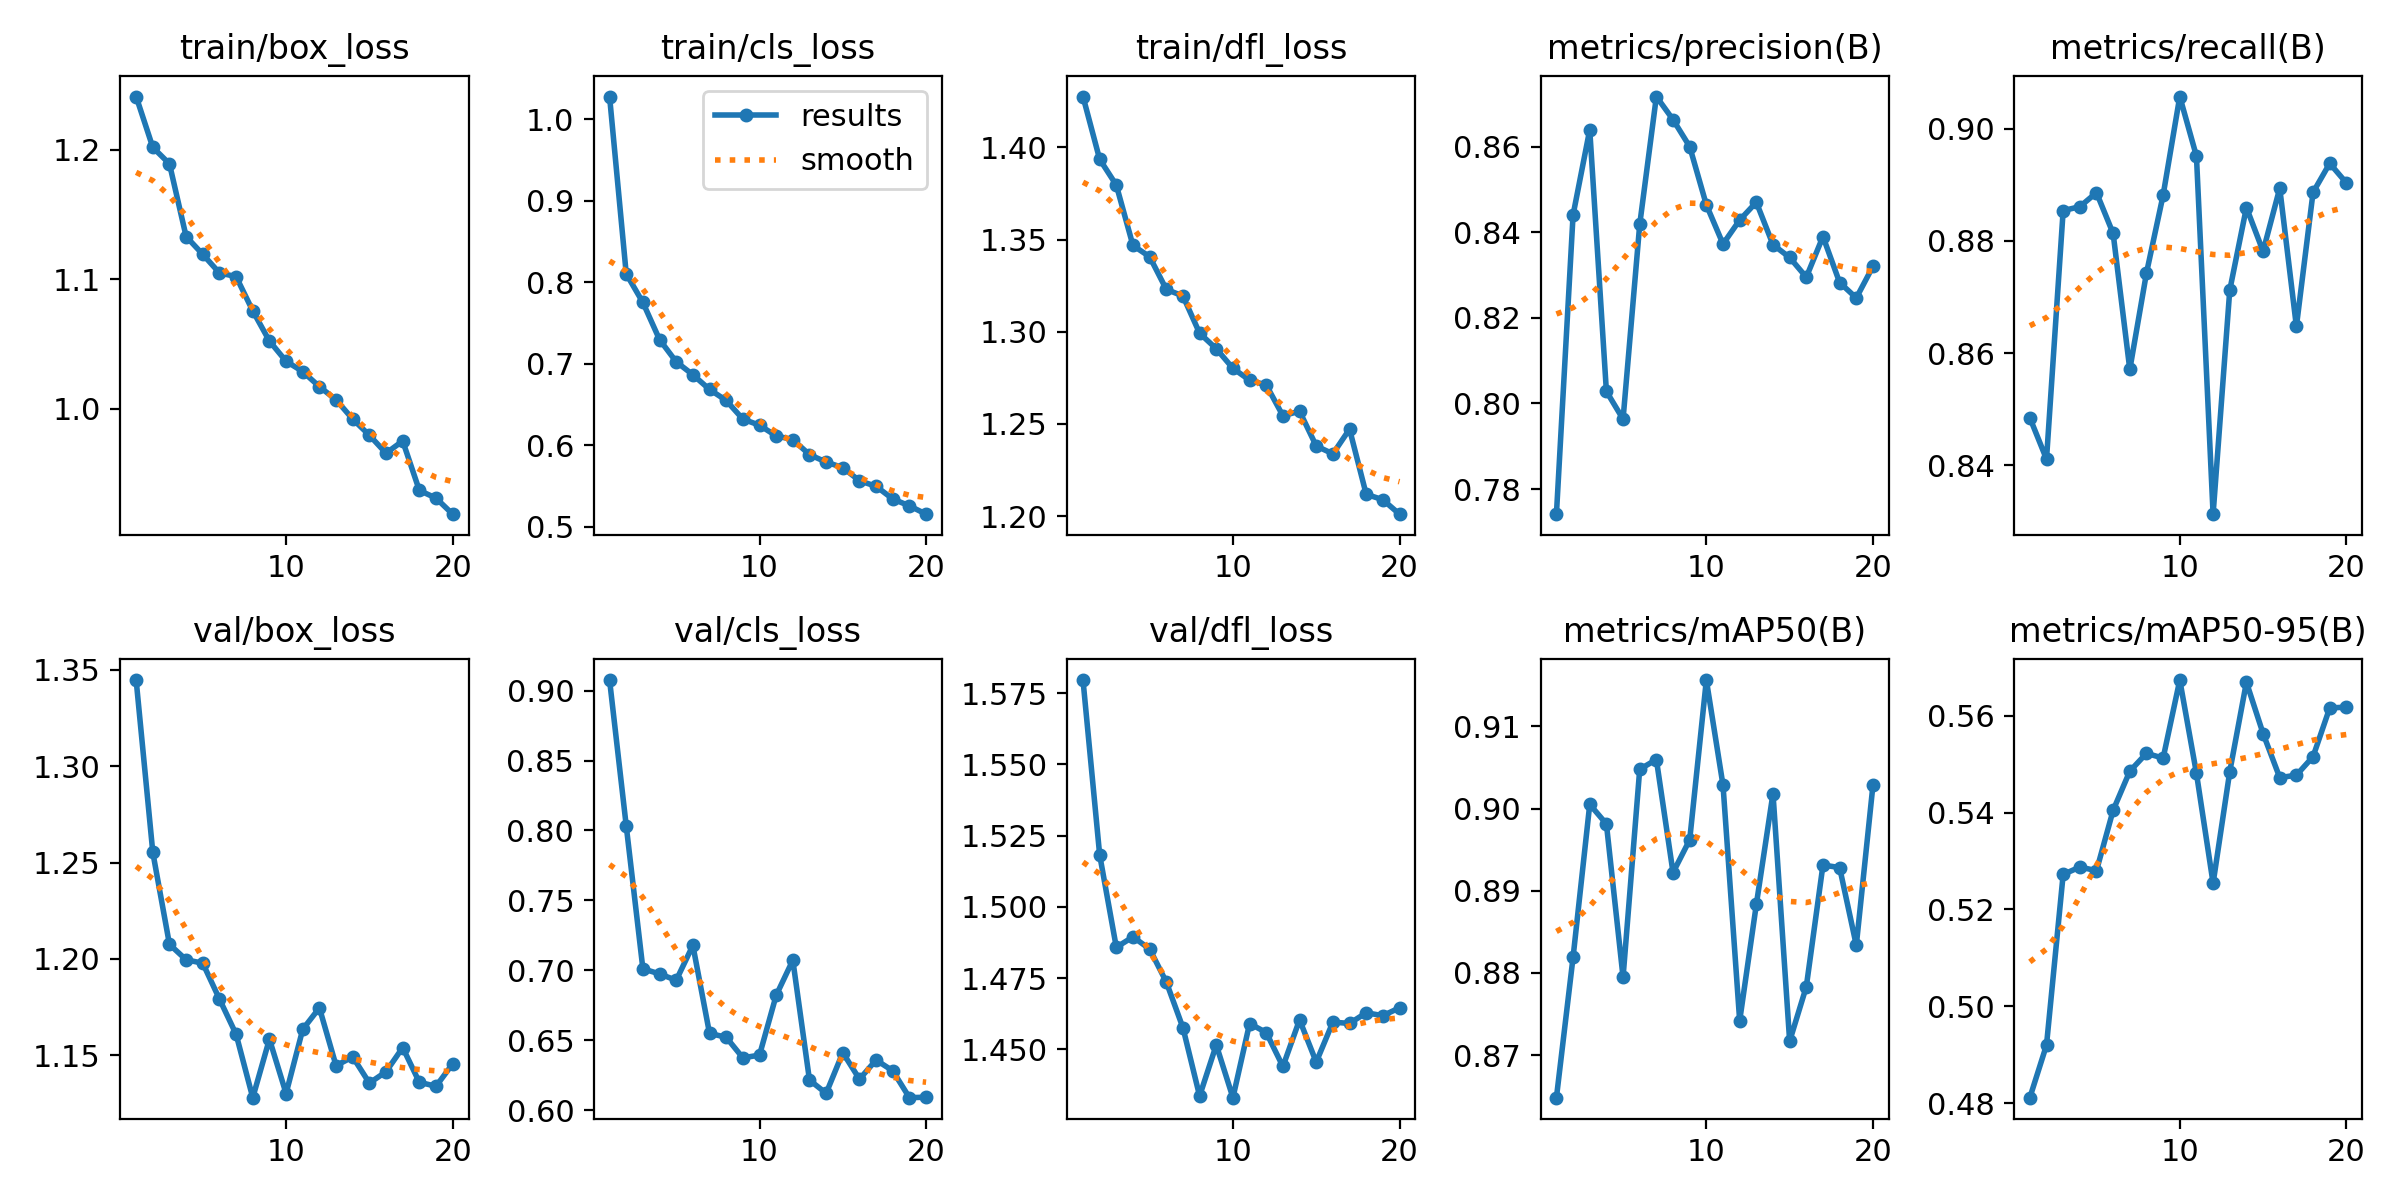

The data file committed next to this chart (first rows):
epoch, time, train/box_loss, train/cls_loss, train/dfl_loss, metrics/precision(B), metrics/recall(B), metrics/mAP50(B), metrics/mAP50-95(B), val/box_loss, val/cls_loss, val/dfl_loss, lr/pg0, lr/pg1, lr/pg2
1, 39.94, 1.241, 1.028, 1.428, 0.7741, 0.8485, 0.8648, 0.4811, 1.345, 0.9075, 1.58, 0.0004744, 0.0004744, 0.0004744
2, 78.36, 1.202, 0.8105, 1.394, 0.844, 0.8411, 0.8819, 0.492, 1.255, 0.8033, 1.518, 0.0009193, 0.0009193, 0.0009193
3, 116.2, 1.189, 0.7754, 1.38, 0.864, 0.8854, 0.9005, 0.5272, 1.208, 0.701, 1.486, 0.001333, 0.001333, 0.001333
4, 154, 1.133, 0.7298, 1.347, 0.8028, 0.8861, 0.8981, 0.5288, 1.2, 0.6974, 1.489, 0.001288, 0.001288, 0.001288
5, 191.9, 1.119, 0.7026, 1.341, 0.7963, 0.8886, 0.8795, 0.528, 1.198, 0.6928, 1.485, 0.00124, 0.00124, 0.00124
6, 230.7, 1.105, 0.6867, 1.323, 0.8418, 0.8813, 0.9048, 0.5405, 1.179, 0.7178, 1.474, 0.001193, 0.001193, 0.001193
7, 268.7, 1.102, 0.6687, 1.319, 0.8717, 0.8571, 0.906, 0.5485, 1.161, 0.6548, 1.458, 0.001146, 0.001146, 0.001146
8, 306.8, 1.076, 0.6552, 1.299, 0.8663, 0.8743, 0.8922, 0.5522, 1.128, 0.6521, 1.434, 0.001099, 0.001099, 0.001099
9, 345.1, 1.052, 0.6323, 1.291, 0.86, 0.8881, 0.8962, 0.5512, 1.158, 0.6374, 1.452, 0.001052, 0.001052, 0.001052
10, 383, 1.037, 0.6248, 1.28, 0.8464, 0.9057, 0.9156, 0.5674, 1.13, 0.6393, 1.433, 0.001005, 0.001005, 0.001005
11, 421, 1.029, 0.6117, 1.274, 0.8373, 0.8951, 0.9028, 0.5481, 1.163, 0.682, 1.459, 0.0009574, 0.0009574, 0.0009574
12, 458.7, 1.017, 0.6072, 1.271, 0.8428, 0.8313, 0.8742, 0.5254, 1.175, 0.7072, 1.456, 0.0009103, 0.0009103, 0.0009103
13, 496.4, 1.007, 0.5887, 1.254, 0.847, 0.8712, 0.8883, 0.5484, 1.145, 0.6214, 1.444, 0.0008631, 0.0008631, 0.0008631
14, 534.1, 0.992, 0.5796, 1.257, 0.8371, 0.886, 0.9018, 0.5669, 1.149, 0.612, 1.46, 0.000816, 0.000816, 0.000816
15, 572, 0.9795, 0.5728, 1.238, 0.8341, 0.8781, 0.8717, 0.5563, 1.136, 0.6411, 1.446, 0.0007688, 0.0007688, 0.0007688
16, 609.7, 0.9656, 0.5567, 1.234, 0.8295, 0.8894, 0.8783, 0.5472, 1.141, 0.6221, 1.46, 0.0007216, 0.0007216, 0.0007216
17, 647.7, 0.9751, 0.5499, 1.247, 0.839, 0.8648, 0.8931, 0.5477, 1.154, 0.6358, 1.459, 0.0006745, 0.0006745, 0.0006745
18, 685.3, 0.9369, 0.5343, 1.212, 0.8283, 0.8887, 0.8928, 0.5515, 1.136, 0.628, 1.463, 0.0006273, 0.0006273, 0.0006273
19, 723, 0.9309, 0.5259, 1.209, 0.8246, 0.8938, 0.8834, 0.5616, 1.134, 0.6088, 1.462, 0.0005802, 0.0005802, 0.0005802
20, 760.6, 0.9185, 0.5157, 1.201, 0.832, 0.8903, 0.9028, 0.5618, 1.146, 0.6092, 1.465, 0.000533, 0.000533, 0.000533
